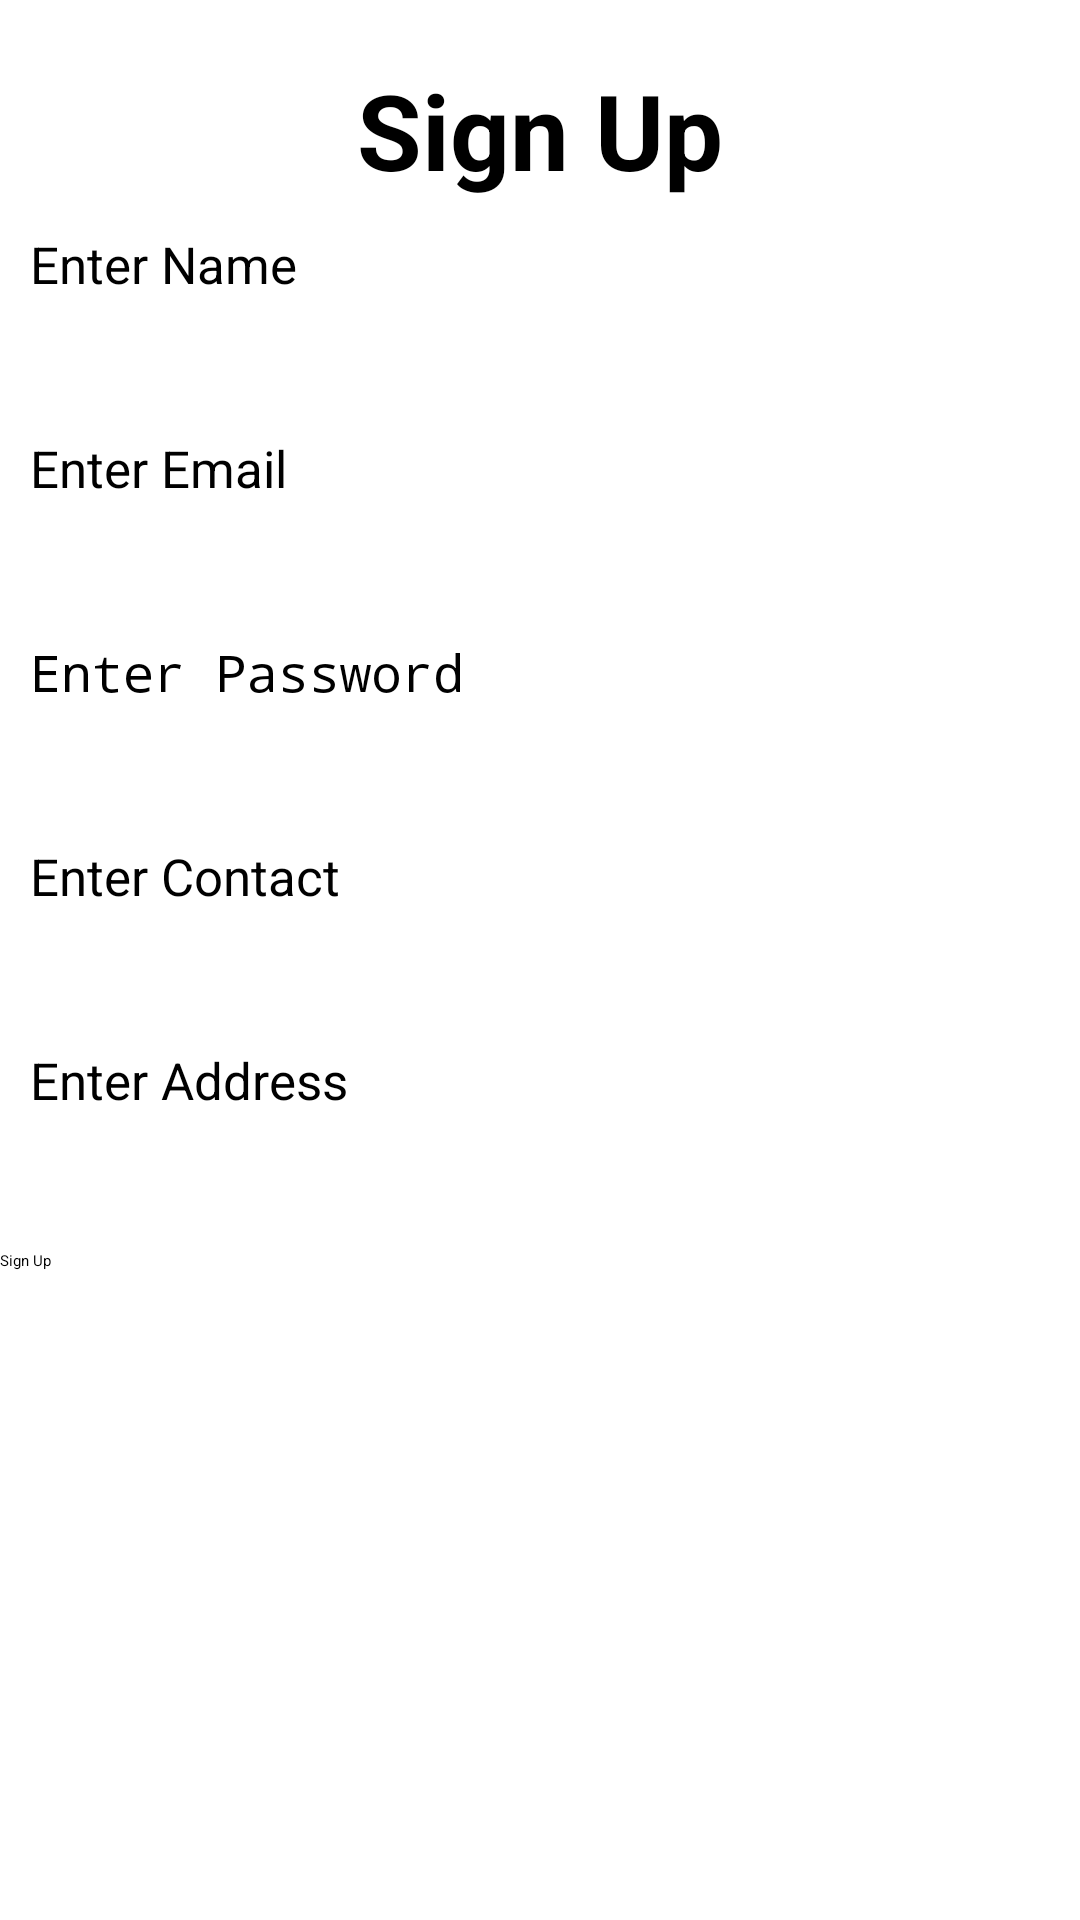

Layout XML and referenced resources for this Android screen:
<!-- AndroidManifest.xml: application theme Theme.MedApp -->
<!-- res/layout/activity_register_patient.xml -->
<?xml version="1.0" encoding="utf-8"?>
<RelativeLayout xmlns:android="http://schemas.android.com/apk/res/android"
    xmlns:tools="http://schemas.android.com/tools"
    android:id="@+id/main"
    android:layout_width="match_parent"
    android:layout_height="match_parent"
    tools:context=".pat_activites.Registerpatient">

    <TextView
        android:id="@+id/txtSignup"
        android:layout_width="wrap_content"
        android:layout_height="wrap_content"
        android:text="Sign Up"
        android:layout_centerHorizontal="true"
        android:textSize="35sp"
        android:layout_marginTop="20dp"
        android:textStyle="bold" />

    <EditText
        android:id="@+id/et_name"
        android:layout_width="match_parent"
        android:layout_height="wrap_content"
        android:layout_below="@id/txtSignup"
        android:layout_margin="10dp"
        android:hint="Enter Name"
        android:inputType="textPersonName"
        android:maxLength="30"
        android:minHeight="48dp"
        android:textSize="17sp" />

    <EditText
        android:id="@+id/et_email"
        android:layout_width="match_parent"
        android:layout_height="wrap_content"
        android:layout_below="@id/et_name"
        android:layout_margin="10dp"
        android:hint="Enter Email"
        android:inputType="textEmailAddress"
        android:maxLength="50"
        android:minHeight="48dp"
        android:textSize="17sp" />

    <EditText
        android:id="@+id/et_password"
        android:layout_width="match_parent"
        android:layout_height="wrap_content"
        android:layout_below="@id/et_email"
        android:layout_margin="10dp"
        android:hint="Enter Password"
        android:inputType="textPassword"
        android:maxLength="20"
        android:minHeight="48dp"
        android:textSize="17sp" />

    <EditText
        android:id="@+id/et_mobile"
        android:layout_width="match_parent"
        android:layout_height="wrap_content"
        android:layout_below="@id/et_password"
        android:layout_margin="10dp"
        android:hint="Enter Contact"
        android:inputType="phone"
        android:maxLength="10"
        android:minHeight="48dp"
        android:textSize="17sp" />

    <EditText
        android:id="@+id/et_address"
        android:layout_width="match_parent"
        android:layout_height="wrap_content"
        android:layout_below="@id/et_mobile"
        android:layout_margin="10dp"
        android:hint="Enter Address"
        android:inputType="textPostalAddress"
        android:maxLength="50"
        android:minHeight="48dp"
        android:textSize="17sp" />


    <Button
        android:id="@+id/btnSubmit"
        android:layout_width="match_parent"
        android:layout_height="wrap_content"
        android:text="@string/sign_up"
        android:layout_below="@+id/et_address"
        android:layout_centerHorizontal="true"
        android:layout_marginTop="10dp"
        android:layout_marginBottom="50dp"
        android:enabled="true"
        />

    <Button
        android:id="@+id/txt_regster"
        android:layout_width="wrap_content"
        android:layout_height="wrap_content"
        android:text="@string/log_in"
        android:layout_below="@id/btnSubmit"
        android:layout_centerHorizontal="true"
        android:layout_marginBottom="20dp"
        android:textSize="16sp"
        android:padding="5dp"
        android:textAlignment="center"
        android:textStyle="italic"
        android:textColor="@color/white"
        />
</RelativeLayout>
<!-- resources referenced by this layout -->
<resources>
  <color name="white">#FFFFFFFF</color>
  <string name="log_in">Log In</string>
  <string name="sign_up">Sign Up</string>
  <style name="Theme.MedApp" parent="Base.Theme.MedApp">
          
          <item name="android:navigationBarColor">@android:color/transparent</item>
          <item name="android:statusBarColor">@android:color/transparent</item>
          <item name="android:windowLightStatusBar">?attr/isLightTheme</item>
      </style>
</resources>
